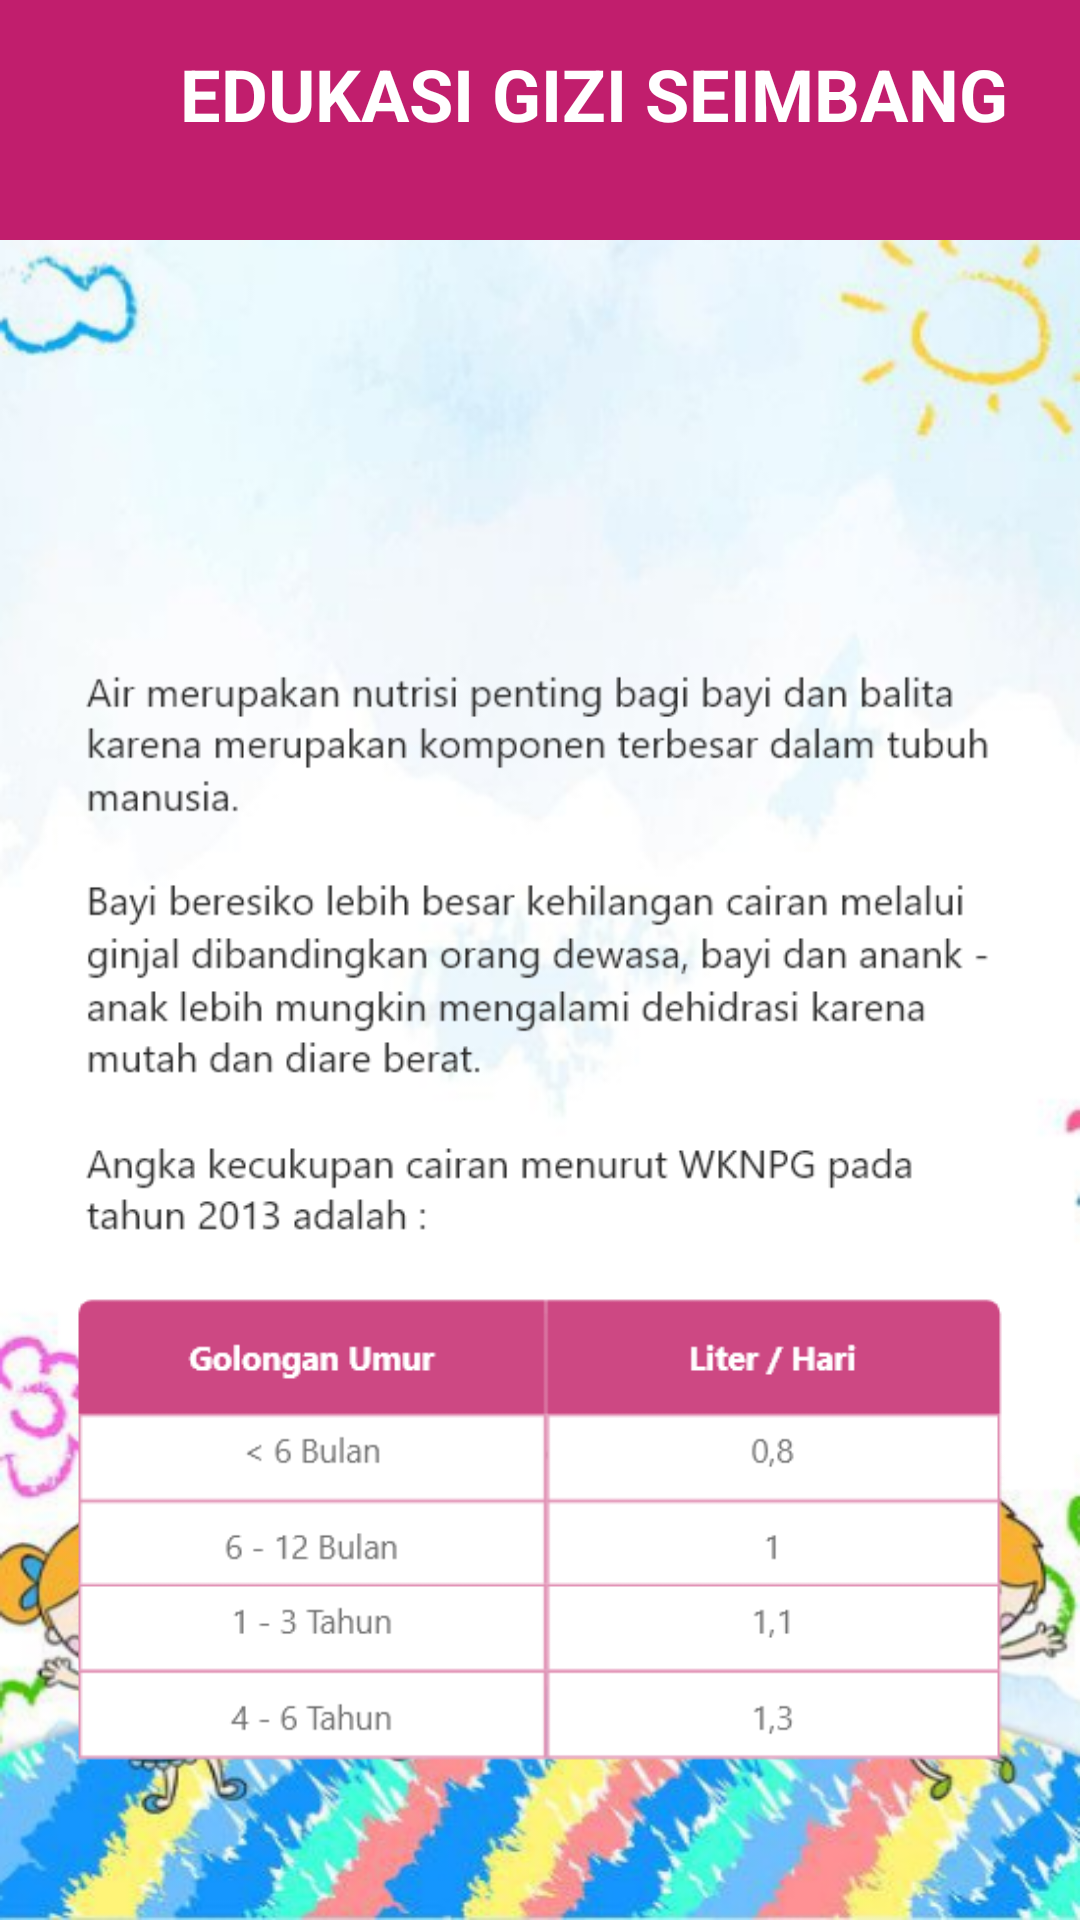

The Android layout XML behind this screen, and the referenced resources:
<!-- AndroidManifest.xml: application theme Theme.BundaPintar -->
<!-- res/layout/activity_detail_kebutuhan_gizi.xml -->
<?xml version="1.0" encoding="utf-8"?>
<ScrollView xmlns:android="http://schemas.android.com/apk/res/android"
    xmlns:app="http://schemas.android.com/apk/res-auto"
    xmlns:tools="http://schemas.android.com/tools"
    android:layout_width="match_parent"
    android:layout_height="match_parent"
    android:background="@drawable/bg"
    tools:context=".ui.kebutuhan_gizi.DetailKebutuhanGiziActivity">
    <androidx.constraintlayout.widget.ConstraintLayout
        android:layout_width="match_parent"
        android:layout_height="wrap_content"
        >
    <LinearLayout
        android:id="@+id/header"
        android:layout_width="match_parent"
        android:layout_height="80dp"
        android:background="@color/primary"
        app:layout_constraintEnd_toEndOf="parent"
        android:orientation="horizontal"
        app:layout_constraintStart_toStartOf="parent"
        app:layout_constraintTop_toTopOf="parent">
        <androidx.appcompat.widget.AppCompatImageView
            android:layout_width="30dp"
            android:layout_height="30dp"
            android:layout_marginTop="15dp"
            android:id="@+id/iv_back"
            android:src="@drawable/ic_baseline_arrow_back_24"
            android:layout_marginLeft="15dp" />

        <androidx.appcompat.widget.AppCompatTextView
            android:layout_width="wrap_content"
            android:layout_height="wrap_content"
            android:layout_margin="15dp"
            android:id="@+id/tv_header"
            android:text="EDUKASI GIZI SEIMBANG"
            android:textColor="@android:color/white"
            android:textSize="24sp"
            android:textStyle="bold" />
    </LinearLayout>
    <com.github.barteksc.pdfviewer.PDFView
        android:id="@+id/pdfView"
        app:layout_constraintStart_toStartOf="parent"
        app:layout_constraintEnd_toEndOf="parent"
        app:layout_constraintTop_toBottomOf="@id/header"
        android:layout_width="match_parent"
        app:layout_constraintBottom_toBottomOf="parent"
        android:layout_height="0dp"
        android:layout_margin="10dp"
        android:visibility="invisible"
        />
    <androidx.appcompat.widget.AppCompatImageView
        android:layout_width="match_parent"
        android:layout_height="wrap_content"
        app:layout_constraintStart_toStartOf="parent"
        app:layout_constraintEnd_toEndOf="parent"
        app:layout_constraintTop_toBottomOf="@id/header"
        android:src="@drawable/cairan"
        android:id="@+id/iv_detail"
        />
    </androidx.constraintlayout.widget.ConstraintLayout>
</ScrollView>
<!-- resources referenced by this layout -->
<resources>
  <color name="primary">#C11E6D</color>
  <!-- drawable bg: png bitmap (drawable, 354457 bytes) -->
  <!-- drawable cairan: png bitmap (drawable, 40634 bytes) -->
  <style name="Theme.BundaPintar" parent="Theme.MaterialComponents.DayNight.DarkActionBar">
          
          <item name="colorPrimary">@color/primary</item>
          <item name="colorPrimaryVariant">@color/primary</item>
          <item name="colorOnPrimary">@color/white</item>
          
          <item name="colorSecondary">@color/teal_200</item>
          <item name="colorSecondaryVariant">@color/teal_700</item>
          <item name="colorOnSecondary">@color/black</item>
          
          <item name="android:statusBarColor" tools:targetApi="l">?attr/colorPrimaryVariant</item>
          <item name="fontFamily">@font/font_family</item>
          
      </style>
  <color name="white">#FFFFFFFF</color>
  <color name="teal_200">#FF03DAC5</color>
  <color name="teal_700">#FF018786</color>
  <color name="black">#FF000000</color>
</resources>
